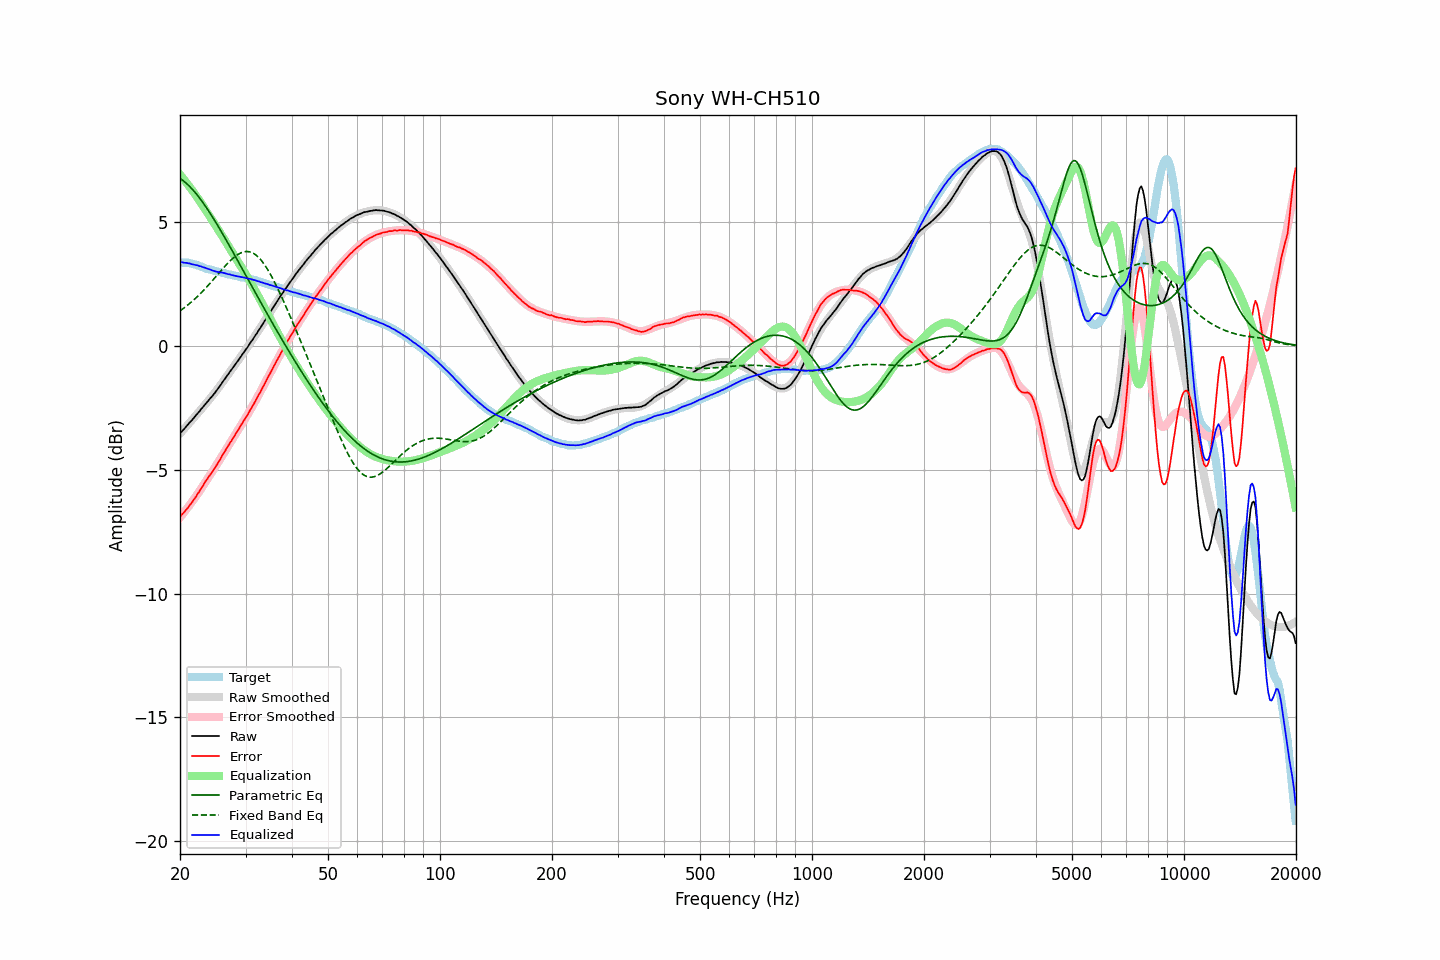

Values plotted in this chart, from the file beside it:
frequency, raw, error, smoothed, error_smoothed, equalization, parametric_eq, fixed_band_eq, equalized_raw, equalized_smoothed, target
20.00, -3.54, -6.90, -3.54, -6.92, 6.92, 6.77, 1.42, 3.38, 3.38, 3.36
20.20, -3.46, -6.82, -3.47, -6.84, 6.84, 6.72, 1.46, 3.38, 3.38, 3.36
20.40, -3.39, -6.75, -3.39, -6.76, 6.76, 6.67, 1.51, 3.37, 3.37, 3.36
20.61, -3.32, -6.68, -3.32, -6.68, 6.68, 6.62, 1.56, 3.36, 3.36, 3.36
20.81, -3.24, -6.60, -3.25, -6.60, 6.60, 6.57, 1.61, 3.35, 3.35, 3.36
21.02, -3.17, -6.53, -3.17, -6.51, 6.51, 6.51, 1.66, 3.34, 3.34, 3.36
21.23, -3.09, -6.43, -3.10, -6.42, 6.42, 6.44, 1.72, 3.33, 3.33, 3.34
21.44, -3.03, -6.36, -3.02, -6.34, 6.34, 6.37, 1.77, 3.31, 3.31, 3.33
21.66, -2.95, -6.26, -2.95, -6.25, 6.25, 6.30, 1.83, 3.30, 3.30, 3.31
21.87, -2.88, -6.17, -2.87, -6.16, 6.16, 6.23, 1.89, 3.28, 3.29, 3.29
22.09, -2.80, -6.08, -2.80, -6.07, 6.07, 6.15, 1.95, 3.27, 3.27, 3.28
22.31, -2.72, -5.97, -2.72, -5.97, 5.97, 6.07, 2.01, 3.25, 3.25, 3.25
22.54, -2.65, -5.88, -2.65, -5.88, 5.88, 5.99, 2.07, 3.22, 3.23, 3.23
22.76, -2.56, -5.77, -2.57, -5.78, 5.78, 5.90, 2.14, 3.22, 3.21, 3.21
22.99, -2.49, -5.67, -2.49, -5.68, 5.68, 5.81, 2.20, 3.19, 3.18, 3.18
23.22, -2.41, -5.56, -2.42, -5.58, 5.58, 5.72, 2.27, 3.17, 3.16, 3.15
23.45, -2.33, -5.45, -2.34, -5.48, 5.48, 5.63, 2.34, 3.15, 3.14, 3.12
23.69, -2.26, -5.37, -2.26, -5.38, 5.38, 5.53, 2.41, 3.12, 3.12, 3.11
23.92, -2.18, -5.27, -2.18, -5.28, 5.28, 5.43, 2.48, 3.10, 3.10, 3.09
24.16, -2.10, -5.18, -2.10, -5.18, 5.18, 5.33, 2.55, 3.08, 3.08, 3.08
24.40, -2.03, -5.09, -2.02, -5.08, 5.08, 5.23, 2.63, 3.05, 3.06, 3.06
24.65, -1.95, -4.99, -1.94, -4.98, 4.98, 5.13, 2.70, 3.03, 3.04, 3.04
24.89, -1.87, -4.89, -1.86, -4.88, 4.88, 5.02, 2.78, 3.01, 3.02, 3.02
25.14, -1.78, -4.79, -1.77, -4.78, 4.78, 4.91, 2.85, 3.00, 3.01, 3.01
25.39, -1.69, -4.68, -1.69, -4.67, 4.67, 4.80, 2.93, 2.98, 2.99, 2.99
25.65, -1.60, -4.58, -1.60, -4.57, 4.57, 4.70, 3.00, 2.97, 2.97, 2.98
25.91, -1.50, -4.46, -1.51, -4.47, 4.47, 4.58, 3.08, 2.96, 2.96, 2.95
26.16, -1.41, -4.35, -1.42, -4.36, 4.36, 4.47, 3.15, 2.95, 2.94, 2.94
26.43, -1.32, -4.26, -1.33, -4.25, 4.25, 4.36, 3.22, 2.93, 2.93, 2.93
26.69, -1.23, -4.13, -1.24, -4.15, 4.15, 4.25, 3.29, 2.92, 2.91, 2.90
26.96, -1.14, -4.03, -1.15, -4.04, 4.04, 4.13, 3.36, 2.90, 2.90, 2.89
27.23, -1.04, -3.92, -1.05, -3.93, 3.93, 4.02, 3.42, 2.89, 2.88, 2.88
27.50, -0.96, -3.83, -0.96, -3.83, 3.83, 3.90, 3.49, 2.87, 2.87, 2.87
27.77, -0.87, -3.72, -0.87, -3.72, 3.72, 3.78, 3.55, 2.85, 2.85, 2.85
28.05, -0.78, -3.62, -0.78, -3.62, 3.62, 3.67, 3.60, 2.84, 2.84, 2.84
28.33, -0.69, -3.51, -0.69, -3.51, 3.51, 3.55, 3.65, 2.82, 2.82, 2.82
28.62, -0.60, -3.42, -0.60, -3.41, 3.41, 3.43, 3.69, 2.81, 2.81, 2.81
28.90, -0.51, -3.30, -0.51, -3.31, 3.31, 3.32, 3.73, 2.80, 2.80, 2.79
29.19, -0.42, -3.19, -0.42, -3.20, 3.20, 3.20, 3.76, 2.78, 2.79, 2.77
29.48, -0.32, -3.09, -0.33, -3.10, 3.10, 3.08, 3.79, 2.78, 2.77, 2.77
29.78, -0.23, -2.99, -0.23, -2.99, 2.99, 2.96, 3.80, 2.76, 2.76, 2.76
30.08, -0.14, -2.90, -0.14, -2.88, 2.88, 2.84, 3.81, 2.74, 2.74, 2.75
30.38, -0.05, -2.79, -0.05, -2.78, 2.78, 2.73, 3.81, 2.72, 2.73, 2.73
30.68, 0.05, -2.67, 0.05, -2.67, 2.67, 2.61, 3.80, 2.71, 2.71, 2.72
30.99, 0.15, -2.55, 0.14, -2.55, 2.55, 2.49, 3.79, 2.70, 2.70, 2.69
31.30, 0.24, -2.44, 0.24, -2.44, 2.44, 2.37, 3.76, 2.68, 2.68, 2.68
31.61, 0.34, -2.33, 0.34, -2.33, 2.33, 2.26, 3.73, 2.66, 2.66, 2.67
31.93, 0.44, -2.22, 0.44, -2.21, 2.21, 2.14, 3.68, 2.65, 2.65, 2.65
32.24, 0.53, -2.09, 0.54, -2.09, 2.09, 2.02, 3.63, 2.62, 2.63, 2.62
32.57, 0.64, -1.96, 0.64, -1.97, 1.97, 1.90, 3.57, 2.61, 2.61, 2.60
32.89, 0.73, -1.86, 0.74, -1.85, 1.85, 1.79, 3.50, 2.58, 2.59, 2.59
33.22, 0.84, -1.72, 0.84, -1.73, 1.73, 1.67, 3.42, 2.57, 2.57, 2.56
33.55, 0.94, -1.61, 0.94, -1.61, 1.61, 1.55, 3.33, 2.55, 2.55, 2.55
33.89, 1.04, -1.48, 1.04, -1.48, 1.48, 1.44, 3.24, 2.52, 2.53, 2.52
34.23, 1.15, -1.35, 1.15, -1.36, 1.36, 1.32, 3.14, 2.51, 2.50, 2.50
34.57, 1.25, -1.23, 1.25, -1.24, 1.24, 1.21, 3.03, 2.48, 2.48, 2.48
34.92, 1.35, -1.11, 1.35, -1.11, 1.11, 1.09, 2.92, 2.46, 2.46, 2.46
35.27, 1.46, -0.99, 1.45, -0.99, 0.99, 0.98, 2.80, 2.45, 2.44, 2.44
35.62, 1.56, -0.86, 1.56, -0.87, 0.87, 0.87, 2.68, 2.42, 2.42, 2.42
35.97, 1.66, -0.74, 1.66, -0.74, 0.74, 0.75, 2.55, 2.40, 2.40, 2.40
... 635 more rows
